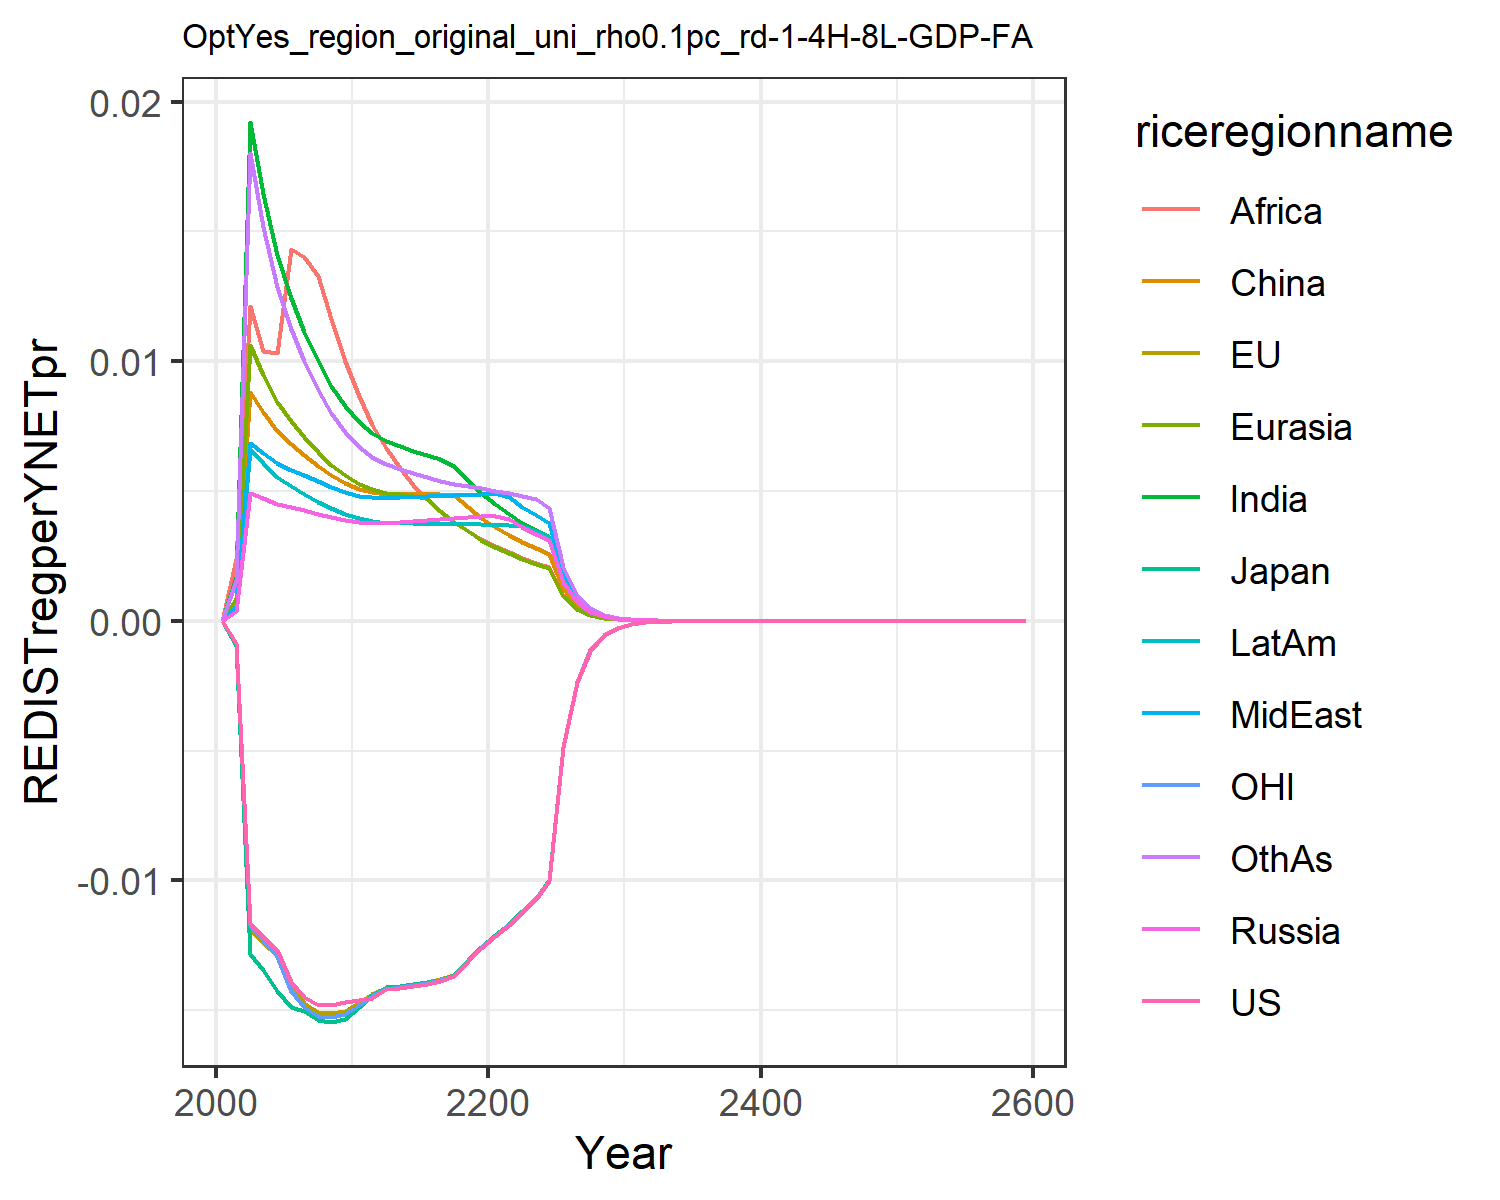

Values plotted in this chart, from the file beside it:
0.0, 0.0, 0.0, 0.0, 0.0, 0.0, 0.0, 0.0, 0.0, 0.0, 0.0, 0.0
-0.0008704, -0.0008932, -0.000981, 0.0003749, 0.000881, 0.0007122, 0.001671, 0.0005304, 0.002363, 0.0005299, -0.0008471, 0.001583
-0.01166, -0.01189, -0.01282, 0.004921, 0.01063, 0.008816, 0.01921, 0.006838, 0.01214, 0.006615, -0.01171, 0.01801
-0.0122, -0.01241, -0.01345, 0.004736, 0.009479, 0.008049, 0.01643, 0.006459, 0.01039, 0.006059, -0.01232, 0.01517
-0.01267, -0.01288, -0.01426, 0.004514, 0.008431, 0.007316, 0.01408, 0.006062, 0.0103, 0.005537, -0.01292, 0.01286
-0.01392, -0.01415, -0.0149, 0.004373, 0.007676, 0.006799, 0.01242, 0.005799, 0.0143, 0.005173, -0.01427, 0.01123
-0.01448, -0.01471, -0.01505, 0.004257, 0.007067, 0.006382, 0.01114, 0.005595, 0.01401, 0.004883, -0.01489, 0.00999
-0.01478, -0.01507, -0.0154, 0.004118, 0.0065, 0.005973, 0.01, 0.005367, 0.01329, 0.004593, -0.01523, 0.008904
-0.01479, -0.01512, -0.01545, 0.003989, 0.006019, 0.005619, 0.00906, 0.005154, 0.01163, 0.004342, -0.01526, 0.008018
-0.01468, -0.01503, -0.01534, 0.003867, 0.005602, 0.005311, 0.00826, 0.004957, 0.00999, 0.004115, -0.01516, 0.007271
-0.0146, -0.01471, -0.01487, 0.003785, 0.005285, 0.005081, 0.007645, 0.004815, 0.008655, 0.003944, -0.0148, 0.006695
-0.01452, -0.01438, -0.01442, 0.003773, 0.005094, 0.004944, 0.007233, 0.004768, 0.007557, 0.003857, -0.01445, 0.00629
-0.0142, -0.01413, -0.01412, 0.003759, 0.004938, 0.004896, 0.006919, 0.004721, 0.006646, 0.00378, -0.0142, 0.00603
-0.01414, -0.01406, -0.01407, 0.003804, 0.004869, 0.004904, 0.006731, 0.004751, 0.005883, 0.003767, -0.01412, 0.005861
-0.01406, -0.01398, -0.014, 0.003841, 0.004798, 0.004894, 0.006546, 0.004771, 0.005238, 0.003749, -0.01404, 0.005689
-0.01398, -0.01391, -0.01392, 0.003874, 0.004732, 0.00488, 0.006379, 0.004789, 0.00469, 0.003732, -0.01395, 0.005531
-0.01387, -0.01381, -0.01382, 0.003907, 0.004241, 0.00487, 0.006235, 0.004809, 0.004219, 0.003719, -0.01385, 0.005394
-0.01369, -0.01364, -0.01365, 0.003942, 0.003816, 0.004839, 0.005969, 0.004833, 0.003813, 0.003712, -0.01367, 0.005277
-0.01311, -0.01307, -0.01308, 0.003978, 0.003449, 0.004378, 0.005411, 0.004861, 0.00346, 0.00371, -0.0131, 0.00518
-0.01259, -0.01256, -0.01257, 0.004017, 0.003129, 0.003977, 0.004924, 0.004893, 0.003151, 0.003713, -0.01259, 0.005101
-0.01215, -0.01211, -0.01212, 0.00403, 0.00285, 0.003626, 0.004497, 0.004909, 0.002879, 0.003705, -0.01214, 0.005017
-0.01173, -0.01167, -0.01168, 0.003909, 0.002605, 0.003318, 0.004119, 0.004752, 0.00264, 0.00368, -0.0117, 0.00492
-0.01124, -0.01119, -0.0112, 0.003609, 0.002388, 0.003046, 0.003784, 0.004388, 0.002427, 0.003646, -0.01122, 0.00482
-0.01071, -0.01066, -0.01067, 0.00334, 0.002195, 0.002805, 0.003485, 0.00406, 0.002238, 0.003473, -0.01068, 0.004677
-0.01004, -0.01, -0.01, 0.003097, 0.002023, 0.00259, 0.003218, 0.003765, 0.002068, 0.003227, -0.01002, 0.004332
-0.004866, -0.004848, -0.004849, 0.001493, 0.0009699, 0.001243, 0.001545, 0.001814, 0.0009938, 0.001558, -0.004857, 0.002086
-0.002362, -0.002354, -0.002354, 0.0007202, 0.0004657, 0.0005981, 0.000743, 0.0008754, 0.0004783, 0.0007531, -0.002358, 0.001006
-0.001148, -0.001145, -0.001145, 0.0003479, 0.000224, 0.0002882, 0.0003578, 0.0004229, 0.0002305, 0.0003643, -0.001146, 0.0004855
-0.0005588, -0.0005572, -0.0005572, 0.0001682, 0.0001079, 0.0001391, 0.0001725, 0.0002045, 0.0001113, 0.0001764, -0.000558, 0.0002346
-0.0002722, -0.0002714, -0.0002714, 8.139220809453463e-5, 5.201561392813246e-5, 6.718060943934002e-5, 8.327977236925815e-5, 9.894233762488293e-5, 5.375858054150875e-5, 8.544587155773315e-5, -0.0002718, 0.0001135
-0.0001326, -0.0001323, -0.0001323, 3.9416160126666216e-5, 2.511037004012913e-5, 3.249503987095348e-5, 4.024255427741841e-5, 4.7919684929960655e-5, 2.6000788736946834e-5, 4.142463636022119e-5, -0.0001325, 5.494055576869545e-5
-6.460596371583594e-5, -6.45281512165231e-5, -6.451016383053795e-5, 1.910154654708901e-5, 1.2134244258448853e-5, 1.573369012983826e-5, 1.9464096439077155e-5, 2.3224967460464093e-5, 1.2587000985221063e-5, 2.0094728415637908e-5, -6.459738835619566e-5, 2.66200898637272e-5
-3.1497349522028806e-5, -3.1469450900184736e-5, -3.145912388614433e-5, 9.262648018247973e-6, 5.869058959309323e-6, 7.624891833842453e-6, 9.42204541247786e-6, 1.1263518855096107e-5, 6.098359800699608e-6, 9.75294406149801e-6, -3.1500078942770296e-5, 1.2907274207945682e-5
-1.5358478492502966e-5, -1.5348442433046972e-5, -1.534268958746342e-5, 4.494143845873295e-6, 2.841062427453674e-6, 3.698284350508209e-6, 4.564386657612109e-6, 5.465679182804239e-6, 2.956836698328662e-6, 4.735834454346322e-6, -1.5362181099062927e-5, 6.26237391010283e-6
-7.489746161309219e-6, -7.486192215385629e-6, -7.483070960428872e-6, 2.181621580517626e-6, 1.3763027299259818e-6, 1.795130462534648e-6, 2.2126533007911453e-6, 2.6536294269086005e-6, 1.4346083645360637e-6, 2.300613961618894e-6, -7.492409067710613e-6, 3.0401536991246866e-6
-3.652699791382146e-6, -3.6514976892983645e-6, -3.649834956784968e-6, 1.059523122765147e-6, 6.67169137083532e-7, 8.719448858247681e-7, 1.0732692707996009e-6, 1.288961572484457e-6, 6.964697466649417e-7, 1.1180437383225355e-6, -3.6543287891160965e-6, 1.4766565338688254e-6
-1.7814723666844868e-6, -1.7811048377732888e-6, -1.7802311393843877e-6, 5.147782098968066e-7, 3.2360692722879386e-7, 4.237896301155761e-7, 5.208851910021291e-7, 6.263584144816716e-7, 3.383046458493148e-7, 5.435316698074029e-7, -1.7824005034058121e-6, 7.175771485468883e-7
-8.688737618290923e-7, -8.687869639384662e-7, -8.683327745867395e-7, 2.502019504834824e-7, 1.570484128337281e-7, 2.0608840370495176e-7, 2.5292372374951613e-7, 3.044884520507268e-7, 1.6440951982215956e-7, 2.6431805338491136e-7, -8.693823999269543e-7, 3.4885329485440763e-7
-4.237827696655746e-7, -4.2378016521774154e-7, -4.235460882597632e-7, 1.2164827571608186e-7, 7.625349807182505e-8, 1.0027090186822145e-7, 1.2286551264483884e-7, 1.4807005598118549e-7, 7.993520085662224e-8, 1.285733978891606e-7, -4.240548165933165e-7, 1.6966182744284678e-7
-2.0669823925212754e-7, -2.0671422008969956e-7, -2.0659443396775416e-7, 5.9163175654561106e-8, 3.704037790343464e-8, 4.8808218324502365e-8, 5.970958793184618e-8, 7.202733501849295e-8, 3.887963894736242e-8, 6.255838190321592e-8, -2.0684134117622583e-7, 8.254224945707253e-8
-1.0081745718059415e-7, -1.0083279127650206e-7, -1.0077185064113981e-7, 2.878155288976965e-8, 1.7999544394882676e-8, 2.37677635874699e-8, 2.9027825294941747e-8, 3.50467552872338e-8, 1.8917435572404556e-8, 3.044521040651008e-8, -1.0089182134297379e-7, 4.01702653973371e-8
-4.917441940049075e-8, -4.918520742458046e-8, -4.915435584296284e-8, 1.4004979235905935e-8, 8.749858445779249e-9, 1.1578268365578574e-8, 1.4116457151827467e-8, 1.7057157501739892e-8, 9.207521915173687e-9, 1.4819775969623974e-8, -4.921270556236795e-8, 1.9554927111816633e-8
-2.3985380460927687e-8, -2.3992098527682586e-8, -2.3976544101180895e-8, 6.816252477100302e-9, 4.254794662400026e-9, 5.6421311728534955e-9, 6.866947288298301e-9, 8.303536334847323e-9, 4.482804922457096e-9, 7.215136868018118e-9, -2.400494763051517e-8, 9.521798345135073e-9
-1.1699231962914881e-8, -1.1703150878743357e-8, -1.1695336208761859e-8, 3.3181371030052185e-9, 2.069571510188425e-9, 2.7502548853456914e-9, 3.3413033210851534e-9, 4.043034109136362e-9, 2.1830869005485543e-9, 3.5133366793308298e-9, -1.1709173010668759e-8, 4.6374837555091e-9
-5.70651643907035e-9, -5.7087115476736065e-9, -5.704797079373213e-9, 1.6155481313476414e-9, 1.0069179734186907e-9, 1.3409736862810345e-9, 1.6261887320202524e-9, 1.9689327190681706e-9, 1.0633961766124386e-9, 1.711039411916233e-9, -5.7115423090319626e-9, 2.259107522445704e-9
-2.7834758767560535e-9, -2.78467201583651e-9, -2.7827162023051597e-9, 7.867100616237144e-10, 4.900138878249772e-10, 6.539939612723806e-10, 7.916234548917802e-10, 9.590155549635912e-10, 5.180980625035465e-10, 8.334102047695949e-10, -2.7860064478820773e-9, 1.100712447908204e-9
-1.3577076410811425e-9, -1.358346638108875e-9, -1.3573715790053886e-9, 3.8315263707768054e-10, 2.385136617050212e-10, 3.190238636573959e-10, 3.854338449702547e-10, 4.671804593277749e-10, 2.5247162746836543e-10, 4.059853219311554e-10, -1.358977436789904e-9, 5.363960771536151e-10
-6.622580693338651e-10, -6.625943946103555e-10, -6.621092013648925e-10, 1.8663153121010984e-10, 1.1611802719662207e-10, 1.5565367085404445e-10, 1.8769654457448195e-10, 2.2761536625039766e-10, 1.230520292848891e-10, 1.9779226955094115e-10, -6.628933753346131e-10, 2.614358188569536e-10
-3.2303551297105094e-10, -3.2321050824152477e-10, -3.229694676841366e-10, 9.09177550423726e-11, 5.65404687748064e-11, 7.595809708582311e-11, 9.141774821657885e-11, 1.1090998932159723e-10, 5.998369929749248e-11, 9.637203515081721e-11, -3.233525797815368e-10, 1.2744010180032221e-10
-1.5757058174116362e-10, -1.5766080911538495e-10, -1.575412309925314e-10, 4.429531870634414e-11, 2.753500715070253e-11, 3.707318367473821e-11, 4.453135346251436e-11, 5.404889103932516e-11, 2.924417636489992e-11, 4.696033949308252e-11, -1.5772848482376005e-10, 6.213023961769434e-11
-7.686023948216417e-11, -7.69064201089969e-11, -7.684717118055693e-11, 2.1582803900647348e-11, 1.3411285699355424e-11, 1.8097147546173773e-11, 2.1694837196150452e-11, 2.6341792756416235e-11, 1.4259401903968006e-11, 2.2884745058646816e-11, -7.693873244302342e-11, 3.029359308716427e-11
-3.749125166093845e-11, -3.751474630910992e-11, -3.748542077575403e-11, 1.0517069003464312e-11, 6.532946886280715e-12, 8.835249688295845e-12, 1.057052641108822e-11, 1.2839323156879755e-11, 6.953663595678194e-12, 1.1153011201363265e-11, -3.753020810679051e-11, 1.4772188446608607e-11
-1.828772404365253e-11, -1.8299617637721856e-11, -1.8285116305847495e-11, 5.125246210002089e-12, 3.1827020757877027e-12, 4.3140046738815224e-12, 5.1508830990621385e-12, 6.258546068319258e-12, 3.391343012011119e-12, 5.435835532184052e-12, -1.830703164848661e-11, 7.2041226146816086e-12
-8.920533100119751e-12, -8.926528874058578e-12, -8.919363840438404e-12, 2.497839841868299e-12, 1.5506942781041503e-12, 2.106641596503148e-12, 2.5101938152453535e-12, 3.0509559513408653e-12, 1.6541357309883462e-12, 2.6495114437111232e-12, -8.930090868339354e-12, 3.513628843056988e-12
-4.351342970981258e-12, -4.354354924317045e-12, -4.350817217008434e-12, 1.2174224747438518e-12, 7.556059859972575e-13, 1.0288323907527344e-12, 1.2234025074950141e-12, 1.4873958295528174e-12, 8.068784123533174e-13, 1.2914812461409363e-12, -4.3560693774259795e-12, 1.7138227368798523e-12
-2.122546031842739e-12, -2.1240545547498514e-12, -2.122308901420486e-12, 5.933927497545512e-13, 3.6821350097155943e-13, 5.025029832523587e-13, 5.962995586716989e-13, 7.251746285832834e-13, 3.9362177496964146e-13, 6.295510667667199e-13, -2.1248811576885077e-12, 8.360036607337074e-13
-1.0353618599633935e-12, -1.0361154673940567e-12, -1.0352545516650965e-12, 2.8924438839847753e-13, 1.7944676558447376e-13, 2.454534913184551e-13, 2.906627893962345e-13, 3.535750560130496e-13, 1.9203530985831503e-13, 3.0689679218510656e-13, -1.0365146348938815e-12, 4.0783083168179647e-13
-5.050430582811505e-13, -5.054187095515604e-13, -5.049943249481274e-13, 1.4099615402372394e-13, 8.745809531749717e-14, 1.1990387176808326e-13, 1.4169070159324498e-13, 1.7240164892055828e-13, 9.369388111553623e-14, 1.4961337895332004e-13, -5.056117507630628e-13, 1.9896612127171227e-13
-2.4635751269432747e-13, -2.4654440968697235e-13, -2.4633529669790605e-13, 6.873330999762285e-14, 4.262751443744438e-14, 5.857709309229747e-14, 6.90744848049747e-14, 8.406592873883491e-14, 4.571587375018065e-14, 7.293963191751889e-14, -2.466378928370893e-13, 9.707407600900581e-14
-1.2017229208869947e-13, -1.2026512635988805e-13, -1.201621238825177e-13, 3.350758777002338e-14, 2.0777967672410177e-14, 2.861874088478158e-14, 3.3675653521849035e-14, 4.0993560767147175e-14, 2.230725986484544e-14, 3.556069808273899e-14, -1.203104535911331e-13, 4.736423422490283e-14
